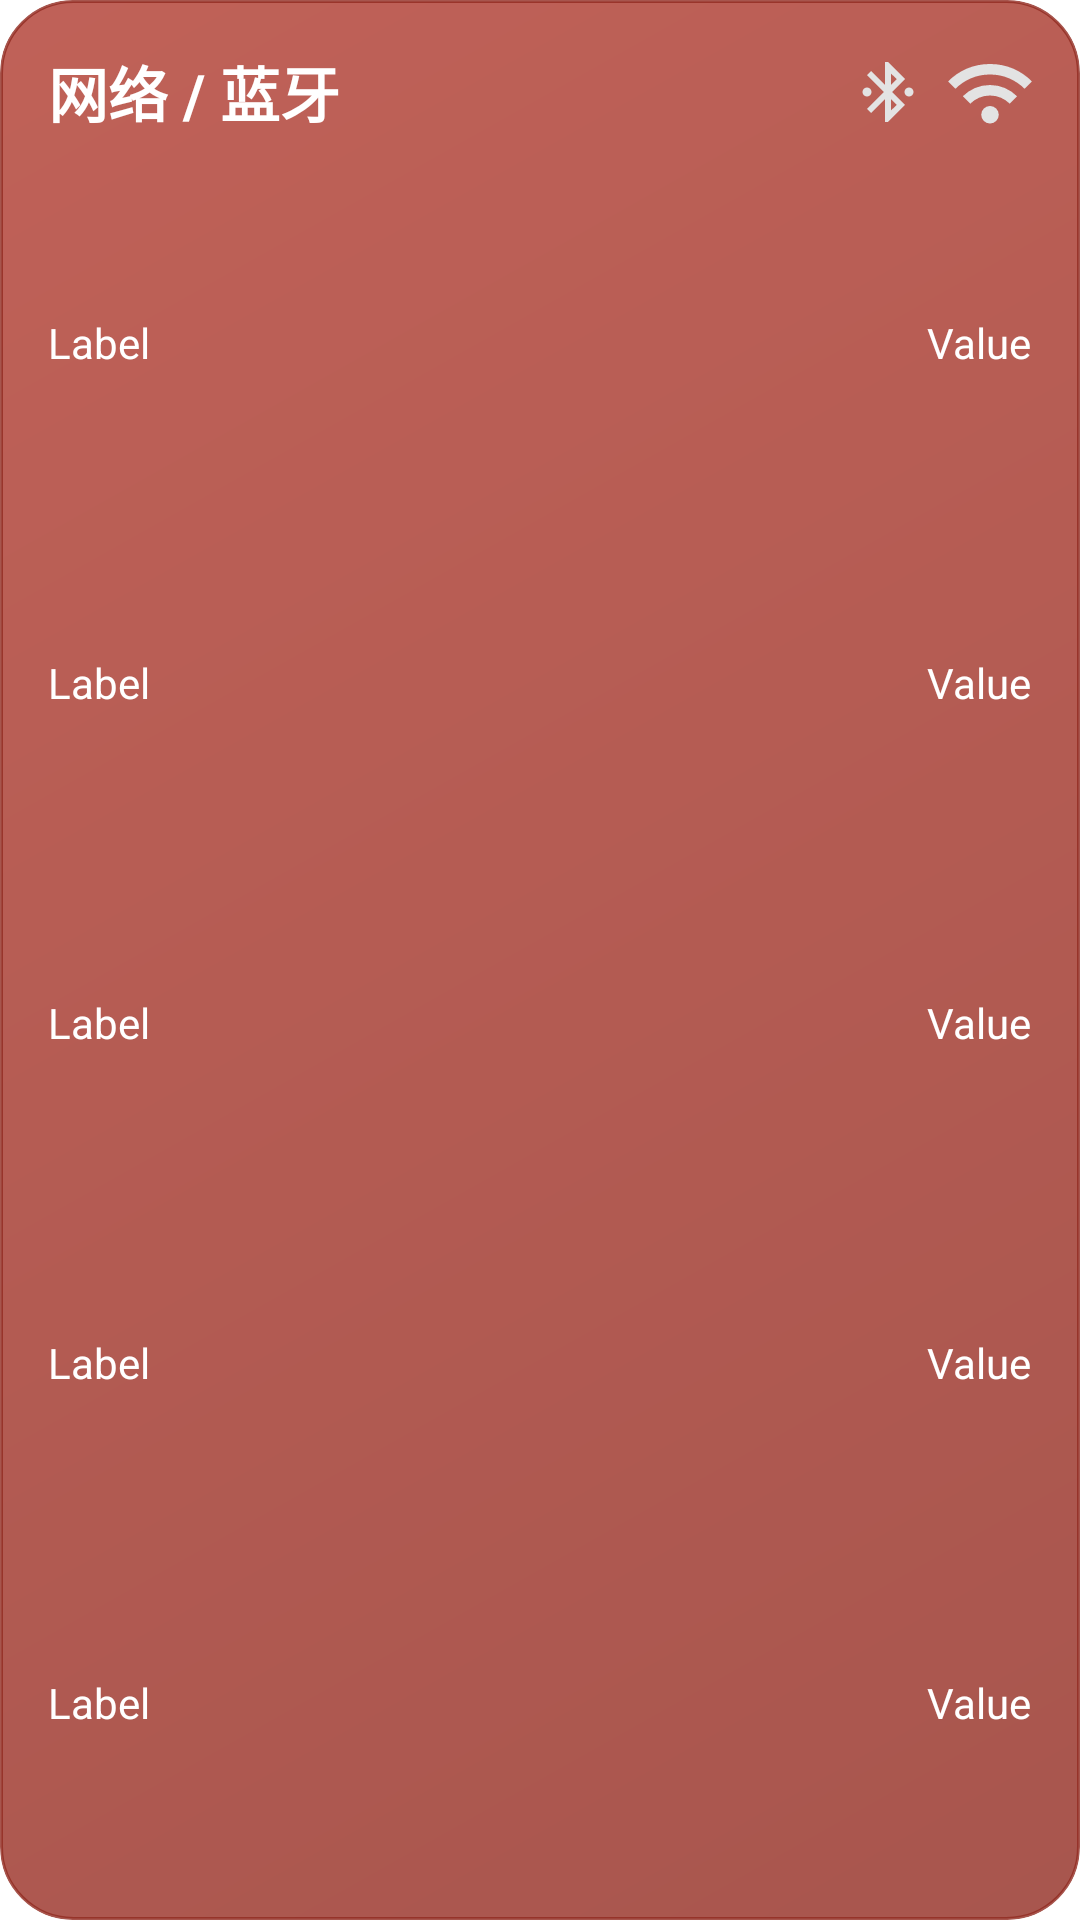

Android layout source for this screen:
<!-- AndroidManifest.xml: application theme AppTheme -->
<!-- res/layout/fragment_card_connectivity.xml -->
<?xml version="1.0" encoding="utf-8"?>
<FrameLayout xmlns:android="http://schemas.android.com/apk/res/android"
    xmlns:app="http://schemas.android.com/apk/res-auto"
    xmlns:tools="http://schemas.android.com/tools"
    android:layout_width="match_parent"
    android:layout_height="match_parent"
    tools:context=".cards.CardConnectivity">

    <androidx.constraintlayout.widget.ConstraintLayout
        android:layout_width="match_parent"
        android:layout_height="match_parent"
        android:background="@drawable/card_bg_connectivity"
        android:clipToOutline="true"
        android:padding="16dp">

        
        <TextView
            android:id="@+id/tv_title"
            android:layout_width="wrap_content"
            android:layout_height="wrap_content"
            android:text="网络 / 蓝牙"
            android:textColor="@android:color/white"
            android:textSize="20sp"
            android:textStyle="bold"
            app:layout_constraintStart_toStartOf="parent"
            app:layout_constraintTop_toTopOf="parent" />

        
        <ImageView
            android:id="@+id/iv_network"
            android:layout_width="28dp"
            android:layout_height="28dp"
            android:contentDescription="network icon"
            android:src="@drawable/ic_wifi_24dp"
            app:layout_constraintBottom_toBottomOf="@id/tv_title"
            app:layout_constraintEnd_toEndOf="parent"
            app:layout_constraintTop_toTopOf="@id/tv_title" />

        
        <ImageView
            android:id="@+id/iv_bluetooth"
            android:layout_width="24dp"
            android:layout_height="24dp"
            android:layout_marginEnd="8dp"
            android:contentDescription="bluetooth icon"
            android:src="@drawable/ic_bluetooth_connected_24dp"
            app:layout_constraintBottom_toBottomOf="@id/iv_network"
            app:layout_constraintEnd_toStartOf="@id/iv_network"
            app:layout_constraintTop_toTopOf="@id/iv_network" />

        
        <androidx.constraintlayout.widget.ConstraintLayout
            android:id="@+id/content_container"
            android:layout_width="0dp"
            android:layout_height="0dp"
            android:layout_marginTop="12dp"
            app:layout_constraintBottom_toBottomOf="parent"
            app:layout_constraintStart_toStartOf="parent"
            app:layout_constraintEnd_toEndOf="parent"
            app:layout_constraintTop_toBottomOf="@id/tv_title">

            
            <include
                android:id="@+id/row_network_state"
                layout="@layout/item_device_info_row"
                android:layout_width="0dp"
                android:layout_height="0dp"
                app:layout_constraintBottom_toTopOf="@id/row_ssid"
                app:layout_constraintEnd_toEndOf="parent"
                app:layout_constraintStart_toStartOf="parent"
                app:layout_constraintTop_toTopOf="parent"/>

            
            <include
                android:id="@+id/row_ssid"
                layout="@layout/item_device_info_row"
                android:layout_width="0dp"
                android:layout_height="0dp"
                app:layout_constraintBottom_toTopOf="@id/row_speed"
                app:layout_constraintEnd_toEndOf="parent"
                app:layout_constraintStart_toStartOf="parent"
                app:layout_constraintTop_toBottomOf="@id/row_network_state"/>

            
            <include
                android:id="@+id/row_speed"
                layout="@layout/item_device_info_row"
                android:layout_width="0dp"
                android:layout_height="0dp"
                app:layout_constraintBottom_toTopOf="@id/row_ip_address"
                app:layout_constraintEnd_toEndOf="parent"
                app:layout_constraintStart_toStartOf="parent"
                app:layout_constraintTop_toBottomOf="@id/row_ssid"/>

            
            <include
                android:id="@+id/row_ip_address"
                layout="@layout/item_device_info_row"
                android:layout_width="0dp"
                android:layout_height="0dp"
                app:layout_constraintBottom_toTopOf="@id/row_bluetooth_state"
                app:layout_constraintEnd_toEndOf="parent"
                app:layout_constraintStart_toStartOf="parent"
                app:layout_constraintTop_toBottomOf="@id/row_speed"/>

            
            <include
                android:id="@+id/row_bluetooth_state"
                layout="@layout/item_device_info_row"
                android:layout_width="0dp"
                android:layout_height="0dp"
                app:layout_constraintBottom_toBottomOf="parent"
                app:layout_constraintEnd_toEndOf="parent"
                app:layout_constraintStart_toStartOf="parent"
                app:layout_constraintTop_toBottomOf="@id/row_ip_address"/>

        </androidx.constraintlayout.widget.ConstraintLayout>



    </androidx.constraintlayout.widget.ConstraintLayout>

</FrameLayout>
<!-- res/layout/item_device_info_row.xml (included above) -->
<?xml version="1.0" encoding="utf-8"?>
<androidx.constraintlayout.widget.ConstraintLayout xmlns:android="http://schemas.android.com/apk/res/android"
    xmlns:app="http://schemas.android.com/apk/res-auto"
    android:layout_width="match_parent"
    android:layout_height="match_parent"
    android:paddingVertical="6dp">

    
    <TextView
        android:id="@+id/tv_label"
        android:layout_width="0dp"
        android:layout_height="wrap_content"
        android:text="Label"
        android:textColor="@android:color/white"
        android:textSize="14sp"
        app:layout_constraintBottom_toBottomOf="parent"
        app:layout_constraintEnd_toStartOf="@id/tv_value"
        app:layout_constraintStart_toStartOf="parent"
        app:layout_constraintTop_toTopOf="parent" />

    
    <TextView
        android:id="@+id/tv_value"
        android:layout_width="wrap_content"
        android:layout_height="wrap_content"
        android:ellipsize="end"
        android:maxLines="1"
        android:text="Value"
        android:textColor="@android:color/white"
        android:textSize="14sp"
        app:layout_constraintBottom_toBottomOf="@id/tv_label"
        app:layout_constraintEnd_toEndOf="parent"
        app:layout_constraintTop_toTopOf="@id/tv_label" />
</androidx.constraintlayout.widget.ConstraintLayout>
<!-- resources referenced by this layout -->
<resources>
  <!-- drawable card_bg_connectivity (drawable) -->
  <?xml version="1.0" encoding="utf-8"?>
  <shape xmlns:android="http://schemas.android.com/apk/res/android">
      <corners android:radius="24dp" />
      <gradient
          android:angle="135"
          android:endColor="#CCB03A2E"
          android:startColor="#CC922B21"
          android:type="linear" />
      <stroke
          android:width="1dp"
          android:color="#CC922B21" />
  </shape>
  <!-- drawable ic_bluetooth_connected_24dp (drawable) -->
  <vector xmlns:android="http://schemas.android.com/apk/res/android"
      android:width="24dp"
      android:height="24dp"
      android:viewportWidth="960"
      android:viewportHeight="960">
    <path
        android:fillColor="#e3e3e3"
        android:pathData="M440,880v-304L256,760l-56,-56 224,-224 -224,-224 56,-56 184,184v-304h40l228,228 -172,172 172,172L480,880h-40ZM520,384 L596,308 520,234v150ZM520,726 L596,652 520,576v150ZM200,540q-25,0 -42.5,-17.5T140,480q0,-25 17.5,-42.5T200,420q25,0 42.5,17.5T260,480q0,25 -17.5,42.5T200,540ZM760,540q-25,0 -42.5,-17.5T700,480q0,-25 17.5,-42.5T760,420q25,0 42.5,17.5T820,480q0,25 -17.5,42.5T760,540Z"/>
  </vector>
  <!-- drawable ic_wifi_24dp (drawable) -->
  <vector xmlns:android="http://schemas.android.com/apk/res/android"
      android:width="24dp"
      android:height="24dp"
      android:viewportWidth="960"
      android:viewportHeight="960">
    <path
        android:fillColor="#e3e3e3"
        android:pathData="M480,840q-42,0 -71,-29t-29,-71q0,-42 29,-71t71,-29q42,0 71,29t29,71q0,42 -29,71t-71,29ZM254,614l-84,-86q59,-59 138.5,-93.5T480,400q92,0 171.5,35T790,530l-84,84q-44,-44 -102,-69t-124,-25q-66,0 -124,25t-102,69ZM84,444 L0,360q92,-94 215,-147t265,-53q142,0 265,53t215,147l-84,84q-77,-77 -178.5,-120.5T480,280q-116,0 -217.5,43.5T84,444Z"/>
  </vector>
</resources>
